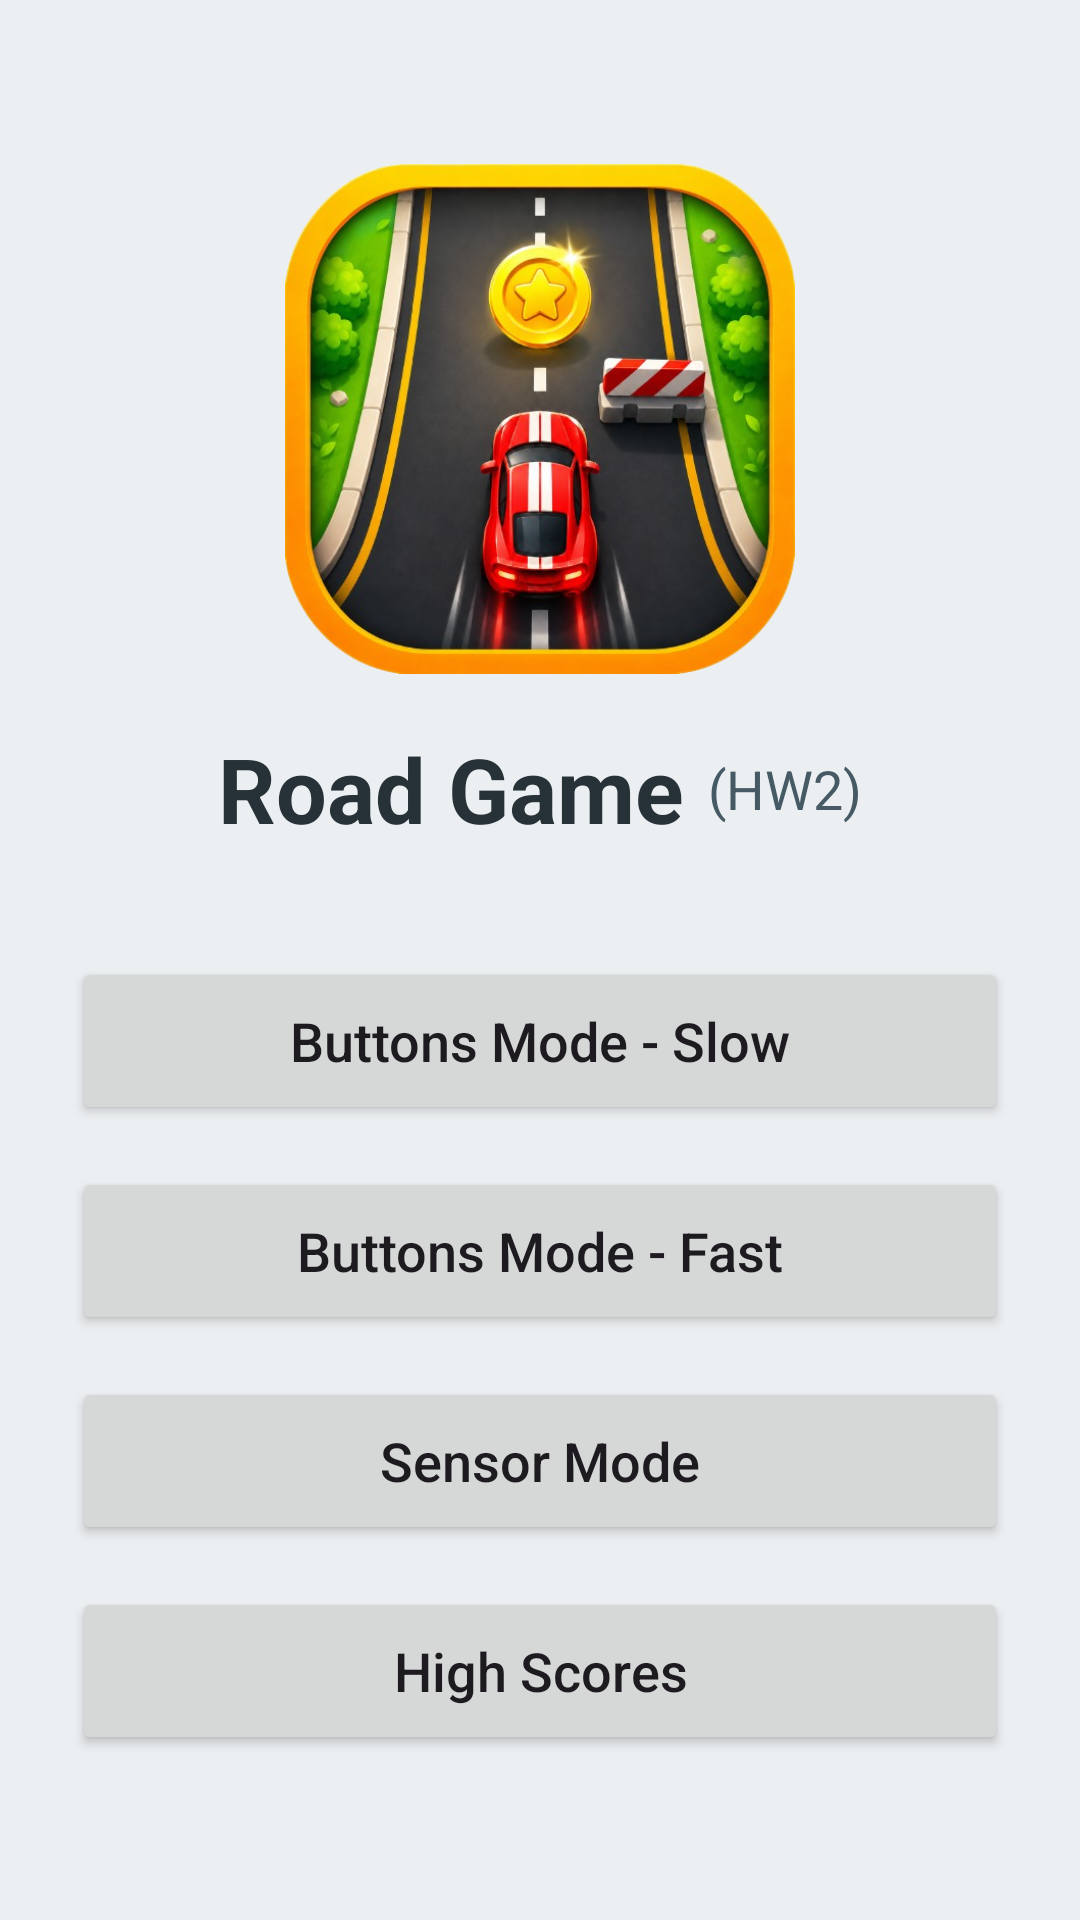

The Android layout XML behind this screen, and the referenced resources:
<!-- AndroidManifest.xml: application theme Theme.HW2 -->
<!-- res/layout/activity_main.xml -->
<?xml version="1.0" encoding="utf-8"?>
<LinearLayout xmlns:android="http://schemas.android.com/apk/res/android"
    android:id="@+id/main_LAYOUT_root"
    android:layout_width="match_parent"
    android:layout_height="match_parent"
    android:background="#ECEFF1"
    android:gravity="center"
    android:orientation="vertical"
    android:padding="24dp">

    <ImageView
        android:id="@+id/main_IMG_logo"
        android:layout_width="170dp"
        android:layout_height="170dp"
        android:layout_marginBottom="18dp"
        android:contentDescription="Road Game logo"
        android:scaleType="fitCenter"
        android:src="@drawable/road_game_logo" />

    <LinearLayout
        android:id="@+id/main_LAYOUT_title"
        android:layout_width="wrap_content"
        android:layout_height="wrap_content"
        android:layoutDirection="ltr"
        android:layout_marginBottom="36dp"
        android:gravity="center"
        android:orientation="horizontal">

        <TextView
            android:id="@+id/main_TXT_title"
            android:layout_width="wrap_content"
            android:layout_height="wrap_content"
            android:text="Road Game"
            android:textColor="#263238"
            android:textSize="30sp"
            android:textStyle="bold" />

        <TextView
            android:id="@+id/main_TXT_hw"
            android:layout_width="wrap_content"
            android:layout_height="wrap_content"
            android:layout_marginStart="8dp"
            android:text="(HW2)"
            android:textColor="#455A64"
            android:textSize="18sp"
            android:textStyle="normal" />

    </LinearLayout>

    <Button
        android:id="@+id/main_BTN_slow"
        android:layout_width="match_parent"
        android:layout_height="56dp"
        android:layout_marginBottom="14dp"
        android:text="Buttons Mode - Slow"
        android:textAllCaps="false"
        android:textSize="18sp" />

    <Button
        android:id="@+id/main_BTN_fast"
        android:layout_width="match_parent"
        android:layout_height="56dp"
        android:layout_marginBottom="14dp"
        android:text="Buttons Mode - Fast"
        android:textAllCaps="false"
        android:textSize="18sp" />

    <Button
        android:id="@+id/main_BTN_sensors"
        android:layout_width="match_parent"
        android:layout_height="56dp"
        android:layout_marginBottom="14dp"
        android:text="Sensor Mode"
        android:textAllCaps="false"
        android:textSize="18sp" />

    <Button
        android:id="@+id/main_BTN_records"
        android:layout_width="match_parent"
        android:layout_height="56dp"
        android:text="High Scores"
        android:textAllCaps="false"
        android:textSize="18sp" />

</LinearLayout>
<!-- resources referenced by this layout -->
<resources>
  <!-- drawable road_game_logo: png bitmap (drawable, 419515 bytes) -->
  <style name="Theme.HW2" parent="Base.Theme.HW2" />
  <style name="Base.Theme.HW2" parent="Theme.Material3.DayNight.NoActionBar">
          
          
      </style>
</resources>
